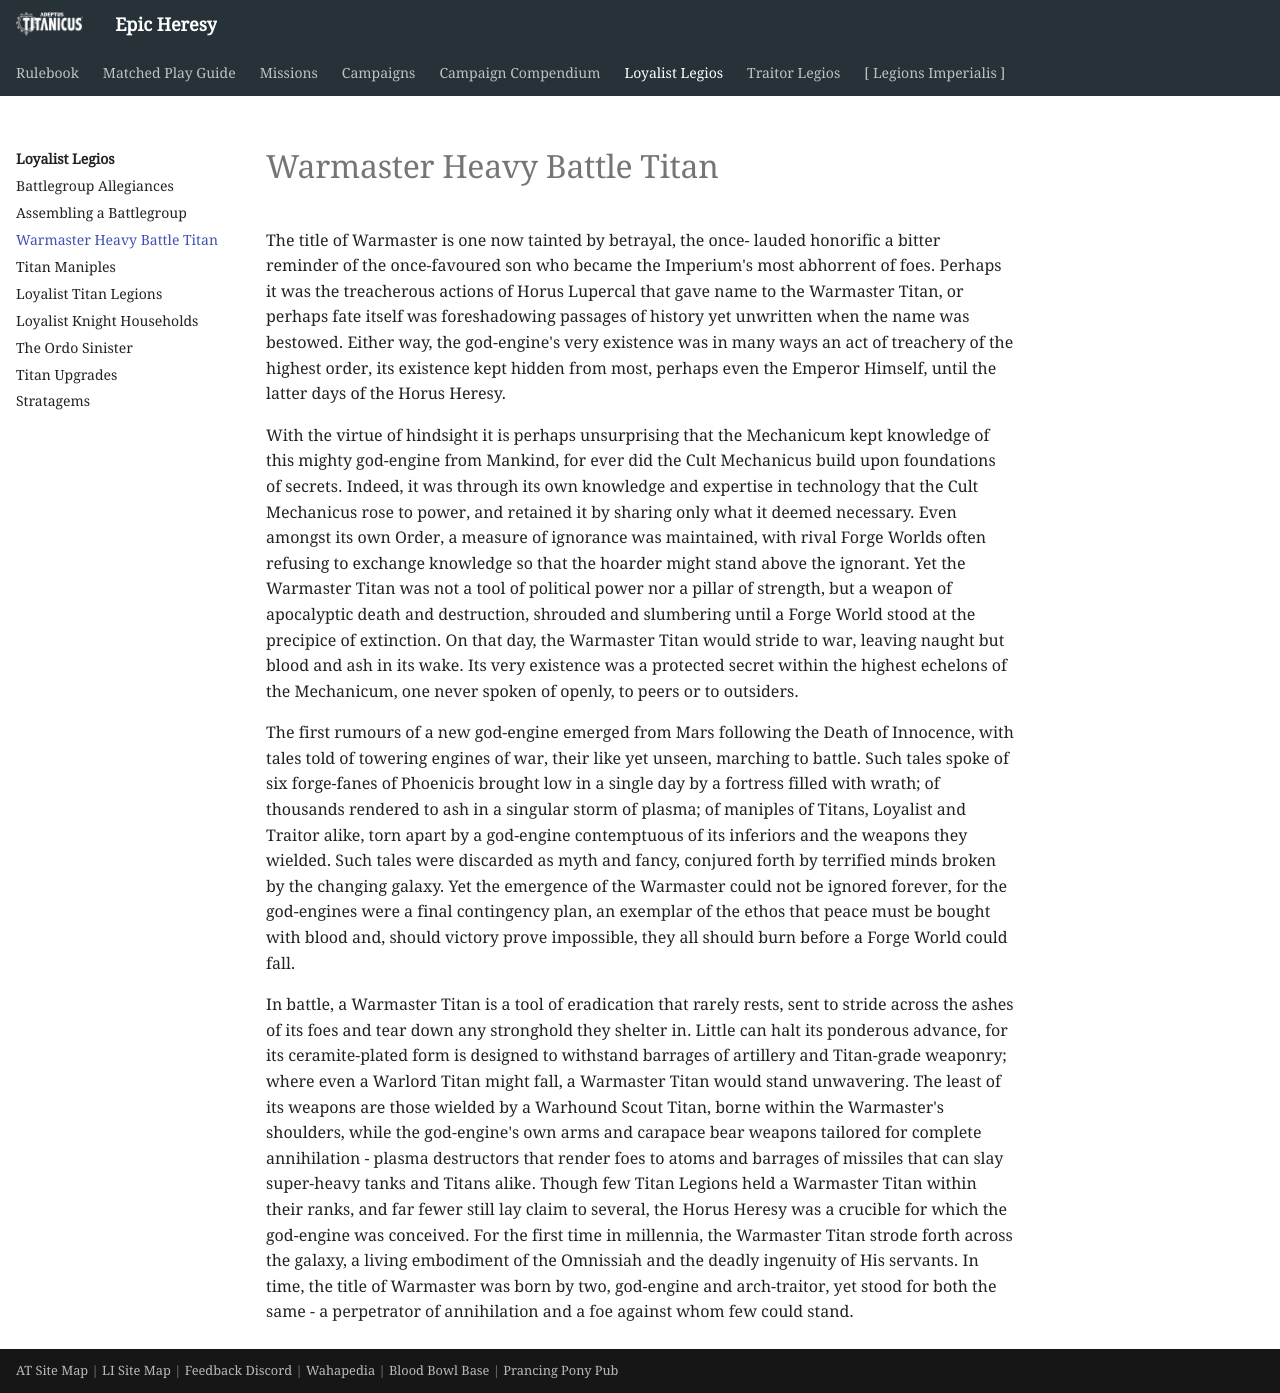

repository: BBBase-EHeresy-PPPub/EHeresy · page: at2018/loyalist_legios/warmaster_heavy_battle_titan/index.html · generator: mkdocs

The title of Warmaster is one now tainted by betrayal, the once- lauded honorific a bitter reminder of the once-favoured son who became the Imperium's most abhorrent of foes. Perhaps it was the treacherous actions of Horus Lupercal that gave name to the Warmaster Titan, or perhaps fate itself was foreshadowing passages of history yet unwritten when the name was bestowed. Either way, the god-engine's very existence was in many ways an act of treachery of the highest order, its existence kept hidden from most, perhaps even the Emperor Himself, until the latter days of the Horus Heresy.

With the virtue of hindsight it is perhaps unsurprising that the Mechanicum kept knowledge of this mighty god-engine from Mankind, for ever did the Cult Mechanicus build upon foundations of secrets. Indeed, it was through its own knowledge and expertise in technology that the Cult Mechanicus rose to power, and retained it by sharing only what it deemed necessary. Even amongst its own Order, a measure of ignorance was maintained, with rival Forge Worlds often refusing to exchange knowledge so that the hoarder might stand above the ignorant. Yet the Warmaster Titan was not a tool of political power nor a pillar of strength, but a weapon of apocalyptic death and destruction, shrouded and slumbering until a Forge World stood at the precipice of extinction. On that day, the Warmaster Titan would stride to war, leaving naught but blood and ash in its wake. Its very existence was a protected secret within the highest echelons of the Mechanicum, one never spoken of openly, to peers or to outsiders.

The first rumours of a new god-engine emerged from Mars following the Death of Innocence, with tales told of towering engines of war, their like yet unseen, marching to battle. Such tales spoke of six forge-fanes of Phoenicis brought low in a single day by a fortress filled with wrath; of thousands rendered to ash in a singular storm of plasma; of maniples of Titans, Loyalist and Traitor alike, torn apart by a god-engine contemptuous of its inferiors and the weapons they wielded. Such tales were discarded as myth and fancy, conjured forth by terrified minds broken by the changing galaxy. Yet the emergence of the Warmaster could not be ignored forever, for the god-engines were a final contingency plan, an exemplar of the ethos that peace must be bought with blood and, should victory prove impossible, they all should burn before a Forge World could fall.

In battle, a Warmaster Titan is a tool of eradication that rarely rests, sent to stride across the ashes of its foes and tear down any stronghold they shelter in. Little can halt its ponderous advance, for its ceramite-plated form is designed to withstand barrages of artillery and Titan-grade weaponry; where even a Warlord Titan might fall, a Warmaster Titan would stand unwavering. The least of its weapons are those wielded by a Warhound Scout Titan, borne within the Warmaster's shoulders, while the god-engine's own arms and carapace bear weapons tailored for complete annihilation - plasma destructors that render foes to atoms and barrages of missiles that can slay super-heavy tanks and Titans alike. Though few Titan Legions held a Warmaster Titan within their ranks, and far fewer still lay claim to several, the Horus Heresy was a crucible for which the god-engine was conceived. For the first time in millennia, the Warmaster Titan strode forth across the galaxy, a living embodiment of the Omnissiah and the deadly ingenuity of His servants. In time, the title of Warmaster was born by two, god-engine and arch-traitor, yet stood for both the same - a perpetrator of annihilation and a foe against whom few could stand.
